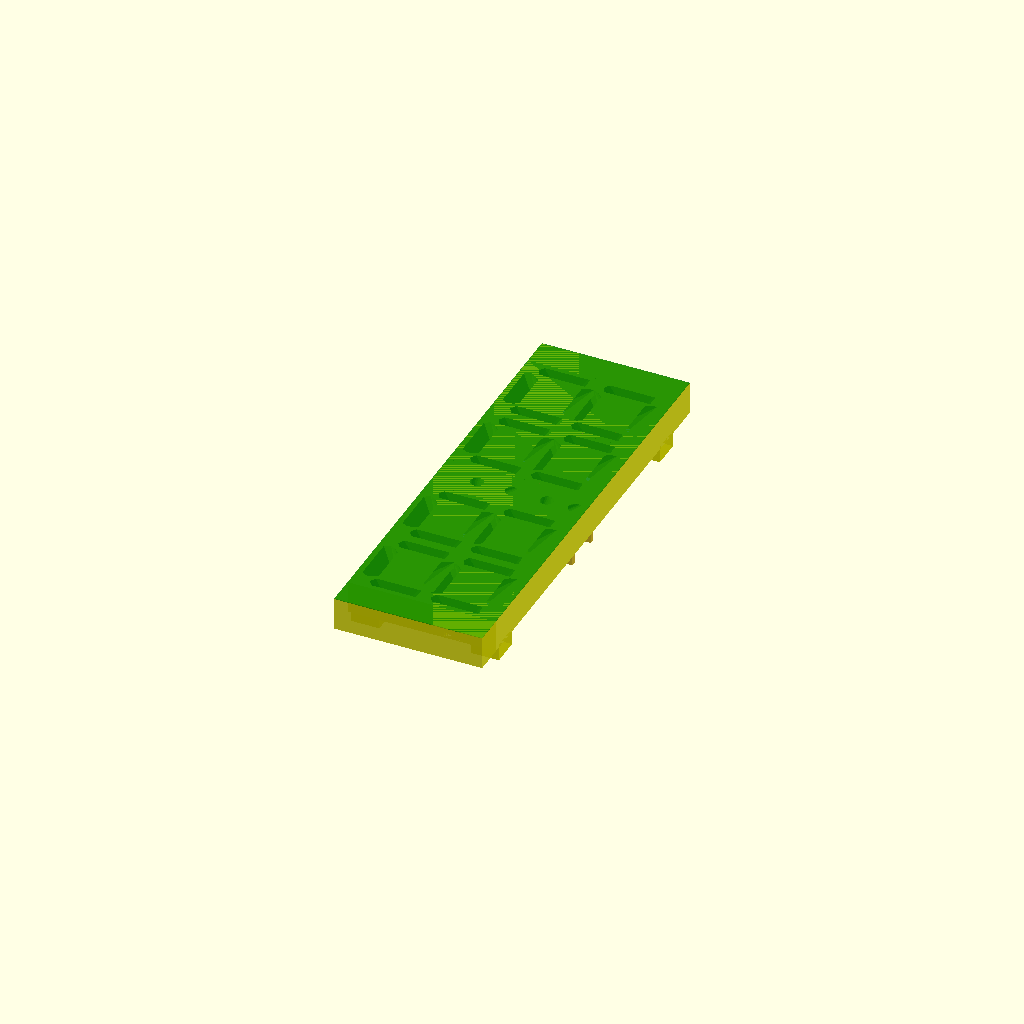
Cell 1: rendered with the file's own defaults.
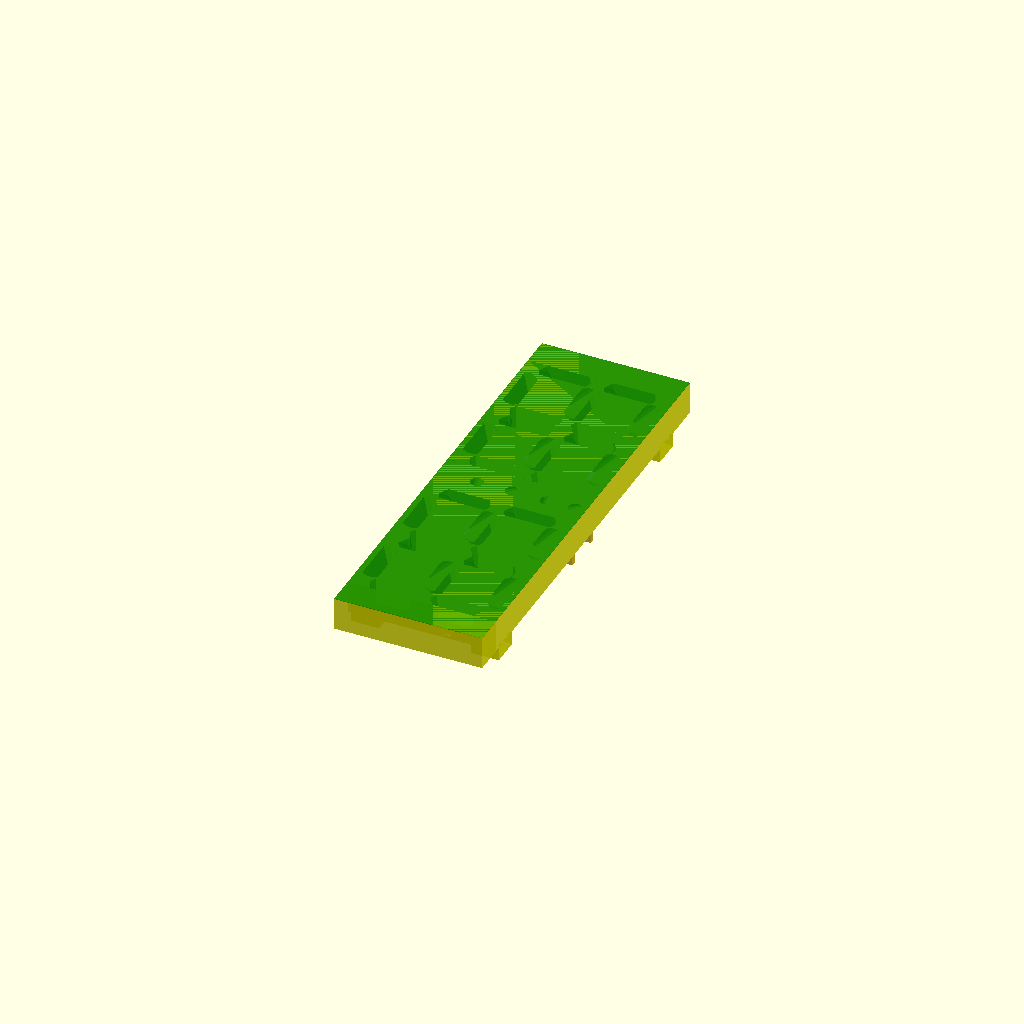
Cell 2 — led_spacing set to 20, the other parameters unchanged.
One fixed orthographic camera (rotation 55°, 0°, 25°; colour scheme Cornfield) for every cell.
The OpenSCAD source (v9_horizontal_Publish4Digit/PrototypeV9.scad):


// WS2812 LED Strip Parameters - verified measurements
led_spacing = 10;      // 10mm between LED centers
strip_width = 10;      // 10mm wide LED strip
strip_height = 2;      // Keep same
tolerance = 0.8;       // Keep same
led_size = 5;         // 5mm square LED cutouts

// Updated Base Parameters
base_width = 39.5;      // Optimized smaller base
base_length = 68;     // Adjusted proportionally
base_height = 15;     // Increased by 25% from 25mm
base_space = 4;
// Updated 7-Segment Display Parameters
segment_h_length = 24;    // Increased horizontal length for wider number
segment_width = 6;        // Keep wider segments

// Add diffuser parameters
diffuser_height = .28;

// Add support parameters
support_height = 8;        // Height from wall to LED strip
support_width = 13;         // Thickness of support posts
support_beam_height =10;   // Thickness of connecting beams

// vertical strip offset; // distance of strip from the center of the base
vertical_strip_offset = 15;

// Define LED positions globally
led1 = [-1.5 * led_spacing, -vertical_strip_offset];  // LED1 - 15mm left from center
led2 = [-0.5 * led_spacing, -vertical_strip_offset];  // LED2 - 5mm left from center
led3 = [0.5 * led_spacing, -vertical_strip_offset];   // LED3 - 5mm right from center
led4 = [1.5 * led_spacing, -vertical_strip_offset];   // LED4 - 15mm right from center
led5 = [-1.5 * led_spacing, vertical_strip_offset];   // LED5
led6 = [-0.5 * led_spacing, vertical_strip_offset];   // LED6
led7 = [0.5 * led_spacing, vertical_strip_offset];    // LED7
led8 = [1.5 * led_spacing, vertical_strip_offset];    // LED8

// Define segment positions globally - Wide and squished
seg_f = [-15, 14];     // F (top left vertical) - moved outward
seg_e = [-15, -14];    // E (bottom left vertical) - moved outward
seg_a = [0, 29];      // A (top horizontal) - same height
seg_g = [0, 0];       // G (middle horizontal) - unchanged
seg_b = [15, 15];      // B (top right vertical) - moved closer
seg_c = [15, -15];     // C (bottom right vertical) - moved closer
seg_d = [0, -29];     // D (bottom horizontal) - moved closer

// Update colon parameters
colon_width = base_length;  // Same as digit length
colon_height = base_height;
colon_depth = base_width/2;  // Make it thinner than digits

// Define LED and dot positions for colon
colon_led1 = [-.5 * led_spacing, vertical_strip_offset];   // Top dot LED
colon_led2 = [.5 * led_spacing, vertical_strip_offset];   // Second LED
colon_led3 = [-.5 * led_spacing, -vertical_strip_offset];   // Third LED
colon_led4 = [.5 * led_spacing, -vertical_strip_offset];  // Bottom LED

// Define dot positions (positioned for visual appearance)
colon_dot1 = [0, 16];      // Top dot
colon_dot2 = [0, 0];       // Center dot
colon_dot3 = [0, -16];     // Bottom dot
colon_dot4 = [0, -29];     // Decimal - aligned with segment_d position

// Add spacing for colon
colon_spacing = base_width/2;  // Match the colon_depth
total_base_width = (base_width * 4) + colon_spacing;  // Updated to include colon space

side_addon = 13.5;
clip_space = 4.5;

// Update the final union to include both horizontal and vertical beams
union() {
    color("Yellow", alpha=0.9) {
        difference() {
            union() {
                // Existing digits and colon
                single_digit(-base_width*1.5 - colon_spacing/2);
                single_digit(-base_width*0.5 - colon_spacing/2);
                translate([0, 0, 0])
                    colon_base();
                single_digit(base_width*0.5 + colon_spacing/2);
                single_digit(base_width*1.5 + colon_spacing/2);
                
                // Support posts
                support_post(-base_length/2 +support_width/2, total_base_width/2-support_width/2-3);    // Front right
                support_post(-base_length/2 +support_width/2, -total_base_width/2+support_width/2+3);   // Front left
                support_post(base_length/2 -support_width/2, -total_base_width/2+support_width/2+3);    // Back left
                support_post(base_length/2 -support_width/2, total_base_width/2-support_width/2-3);     // Back right
                
                // Add left extension block with LED channel
                difference() {
                    translate([0, -total_base_width/2 - side_addon/2, 0])
                        cube([base_length, side_addon, base_height], center=true);
                    // LED channel cutout
                    translate([vertical_strip_offset-strip_width/2 - tolerance/2 - clip_space/2, -total_base_width/2 - side_addon + 2, -base_height/2])
                        cube([strip_width + tolerance + clip_space, side_addon, strip_height + tolerance + 10]);
                    translate([-vertical_strip_offset-strip_width/2 - tolerance/2 -clip_space/2, -total_base_width/2 - side_addon + 2, -base_height/2])
                        cube([strip_width + tolerance + clip_space *4.4, side_addon, strip_height + tolerance + 10]);
                    
                    // LED channel cutouts for side addon
                    translate([vertical_strip_offset-strip_width/2 - tolerance/2 - clip_space/2, -total_base_width/2 - side_addon + 2, -base_height/2])
                        cube([strip_width + tolerance + clip_space, side_addon, strip_height + tolerance + 2]);
                    translate([-vertical_strip_offset-strip_width/2 - tolerance/2 -clip_space/2, -total_base_width/2 - side_addon + 2, -base_height/2])
                        cube([strip_width + tolerance + clip_space *4.4, side_addon, strip_height + tolerance + 2]);


                    translate([-vertical_strip_offset-strip_width/2 - tolerance/2 -clip_space/2, -total_base_width/2 - side_addon + 2, -base_height/2])
                        rotate([0, 90,0])
                        cube([strip_width + tolerance + clip_space *4.4, side_addon, strip_height + tolerance + 2]);
                    
  
                }
                
                // Add right extension block with LED channel
                difference() {
                    translate([0, total_base_width/2 + side_addon/2, 0])
                        cube([base_length, side_addon, base_height], center=true);
                    // LED channel cutout
                    translate([vertical_strip_offset-strip_width/2 - tolerance/2 - clip_space/2, total_base_width/2, -base_height/2])
                        cube([strip_width + tolerance + clip_space, 10, strip_height + tolerance + 10]);
                    translate([-vertical_strip_offset-strip_width/2 - tolerance/2 -clip_space/2, total_base_width/2, -base_height/2])
                        cube([strip_width + tolerance + clip_space*4.4, 10, strip_height + tolerance+10]);
                }
            }
        }
    }
    color("Green", alpha=0.6) {
        translate([0, 0, base_height/2])
            translate([0, 0, diffuser_height/2])
            cube([base_length, total_base_width + side_addon * 2, diffuser_height], center=true);
    }
}

// All light cavities with corrected segment positions and mirroring
module all_cavities(visualization=false) {
    rotate([0, 0, 90]) {
        // Light paths
        light_cavity(led1, seg_e, false);   // LED2 → E (vertical)
        light_cavity(led2, seg_g, true);    // LED6 → D (horizontal)
        light_cavity(led3, seg_d, true);   // LED1 → F (vertical)
        light_cavity(led4, seg_c, false);    // LED3 → A (horizontal)
        light_cavity(led5, seg_f, false);   // LED6 → C (vertical)
        light_cavity(led6, seg_a, true);    // LED6 → D (horizontal)
        light_cavity(led7, seg_g, true);    // LED4 → G (horizontal)
        light_cavity(led8, seg_b, false);   // LED5 → B (vertical)
    }
}

// Create a module for a single digit
module single_digit(offset_y = 0) {
    translate([0, offset_y, 0]) {
        difference() {
            // Main block
            cube([base_length, base_width, base_height], center=true);             
            // LED channel
            led_channels();
            // Light pipe cavities
            all_cavities(false);
        }
    }
}

// LED Strip Channel with wire channels - centered
module led_channels() {
    // Main channel exactly 10mm wide plus tolerance
    translate([ vertical_strip_offset-strip_width/2 - tolerance/2, -base_width/2 ,-base_height/2])
        cube([ strip_width + tolerance, base_width, strip_height + tolerance]);
            // Main channel exactly 10mm wide plus tolerance
    translate([ -vertical_strip_offset-strip_width/2 - tolerance/2, -base_width/2 ,-base_height/2])
        cube([ strip_width + tolerance, base_width, strip_height + tolerance]);
}

// Single light pipe cavity with elongating shape
module light_cavity(led_pos, segment_pos, is_horizontal=false) {
    z_bottom = -base_height/2 + strip_height;
    z_top = base_height/2;
    total_height = z_top - z_bottom;
    hull() {
        // Bottom (at LED) - small square exactly 5mm + tolerance
        translate([led_pos[0] - led_size/2, led_pos[1] - led_size/2, z_bottom])
            cube([led_size + tolerance, led_size + tolerance, 2]);            
        
        // Top (at segment) - full segment shape
        translate([segment_pos[0], segment_pos[1], z_top ]) {
            rotate([0, 0, is_horizontal ? 0 : 90])
                linear_extrude(height=2)
                    segment(segment_h_length, segment_width);
        }
    }
}

// Update colon cavity module
module colon_cavity(led_pos, dot_pos) {
    z_bottom = -colon_height/2 + strip_height;
    z_top = colon_height/2;
    
    hull() {
        // Bottom (at LED) - small square
        translate([led_pos[0] - led_size/2, led_pos[1] - led_size/2, z_bottom])
            cube([led_size, led_size, 2]);
            
        // Top (at dot) - circular dot
        translate([dot_pos[0], dot_pos[1], z_top]) {
            linear_extrude(height=.1)
                circle(d=segment_width, $fn=20);
        }
    }
}

// Update colon base module
module colon_base() {
    difference() {
        // Main block
        cube([colon_width, colon_depth, colon_height], center=true);
        
        // LED channel
        translate([ vertical_strip_offset-strip_width/2 - tolerance/2, -colon_depth/2, -colon_height/2])
            cube([ strip_width + tolerance, colon_depth, strip_height + tolerance]);
                 // LED channel
        translate([ -vertical_strip_offset-strip_width/2 - tolerance/2, -colon_depth/2, -colon_height/2])
            cube([ strip_width + tolerance, colon_depth, strip_height + tolerance]);
            
        // Light cavities for all dots
        rotate([0, 0, 90]) {
            colon_cavity(colon_led1, colon_dot1);  // Top dot - angled path
            colon_cavity(colon_led2, colon_dot2);  // Center dot - angled path
            colon_cavity(colon_led3, colon_dot3);  // Bottom dot - angled path
            colon_cavity(colon_led4, colon_dot4);  // Decimal - most angled path
        }   
    }
}



module segment(length, width) {
    // Elongated hexagonal shape
    hull() {
        translate([-length/2 + width/2, 0, 0]) 
            circle(d=width, $fn=6);
        translate([length/2 - width/2, 0, 0])  
            circle(d=width, $fn=6);
    }
}
// Support post module with keyhole mounting slot
module support_post(x_pos, y_pos) {
    difference() {
        // Original post
        translate([x_pos, y_pos, -10 ])
            cube([support_width, support_width, support_height], center=true);
        }
}

// New module for connecting beam
module connecting_beam(x_pos) {
    translate([x_pos, 0, -support_height + support_beam_height/2])
        cube([support_width, total_base_width + support_width + 10, support_beam_height], center=true);
}

// Add vertical beam module
module vertical_connecting_beam(y_pos) {
    translate([0, y_pos, -support_height + support_beam_height/2])
        cube([base_length + support_width + 10, support_width, support_beam_height], center=true);
}
// Module to center and orient the LED clip at origin
module led_clip() {
    difference() {
        // Center at origin and orient flat
        translate([47.5, 6, -7.5])  
            rotate([0, 0, 0])  
            scale([1.1, 1.1, 1.1])
                import("./ARGB_solderless_clip_3_wires_1.stl");
        
        // VERY obvious cutting block - removes about half the clip
        translate([0, 0, -16.1])  // Raised higher to cut more
            cube([20, 20, 20], center=true);  // Much larger cube
    }
}



// LED clips

    // rotate([90, 0, 180])
    // translate([-vertical_strip_offset,  -1.45,  total_base_width/2+ 4.5])
    //     led_clip(); 

    // rotate([90, 0, 180])
    // translate([vertical_strip_offset,  -1.45,  total_base_width/2 + 4.5])
    //     led_clip(); 
  
    // rotate([90, 0, 0])
    // translate([vertical_strip_offset,  -1.45,  total_base_width/2 + 4.5])
    //     led_clip(); 
    // rotate([90, 0, 0])
    // translate([-vertical_strip_offset, -1.45,  total_base_width/2 + 4.5])
    //     led_clip(); 


// holder for d1 mini
module d1_mini_cropped() {
    difference() {
        import("./D1Mini_Bottom_part.stl");
        // Cutting cube to remove bottom half
        translate([0, 0, -50])  // Adjust Z position to cut at desired height
            cube([100, 100, 100], center=true);  // Make sure cube is large enough
    }
}

// Use the cropped version with your transformations
rotate([270,90,0])
    translate([7.5,-12,0])
    rotate([0,90,0])
        // rotate([0,0,90])
        d1_mini_cropped();
Customizer parameters (derived from the source; name, type, default, range or options):
led_spacing: number, default 10
strip_width: number, default 10
strip_height: number, default 2
tolerance: number, default 0.8
led_size: number, default 5
base_width: number, default 39.5
base_length: number, default 68
base_height: number, default 15
base_space: number, default 4
segment_h_length: number, default 24
segment_width: number, default 6
diffuser_height: number, default 0.28
support_height: number, default 8
support_width: number, default 13
support_beam_height: number, default 10
vertical_strip_offset: number, default 15
seg_f: vector, default [-15, 14]
seg_e: vector, default [-15, -14]
seg_a: vector, default [0, 29]
seg_g: vector, default [0, 0]
seg_b: vector, default [15, 15]
seg_c: vector, default [15, -15]
seg_d: vector, default [0, -29]
colon_dot1: vector, default [0, 16]
colon_dot2: vector, default [0, 0]
colon_dot3: vector, default [0, -16]
colon_dot4: vector, default [0, -29]
side_addon: number, default 13.5
clip_space: number, default 4.5
